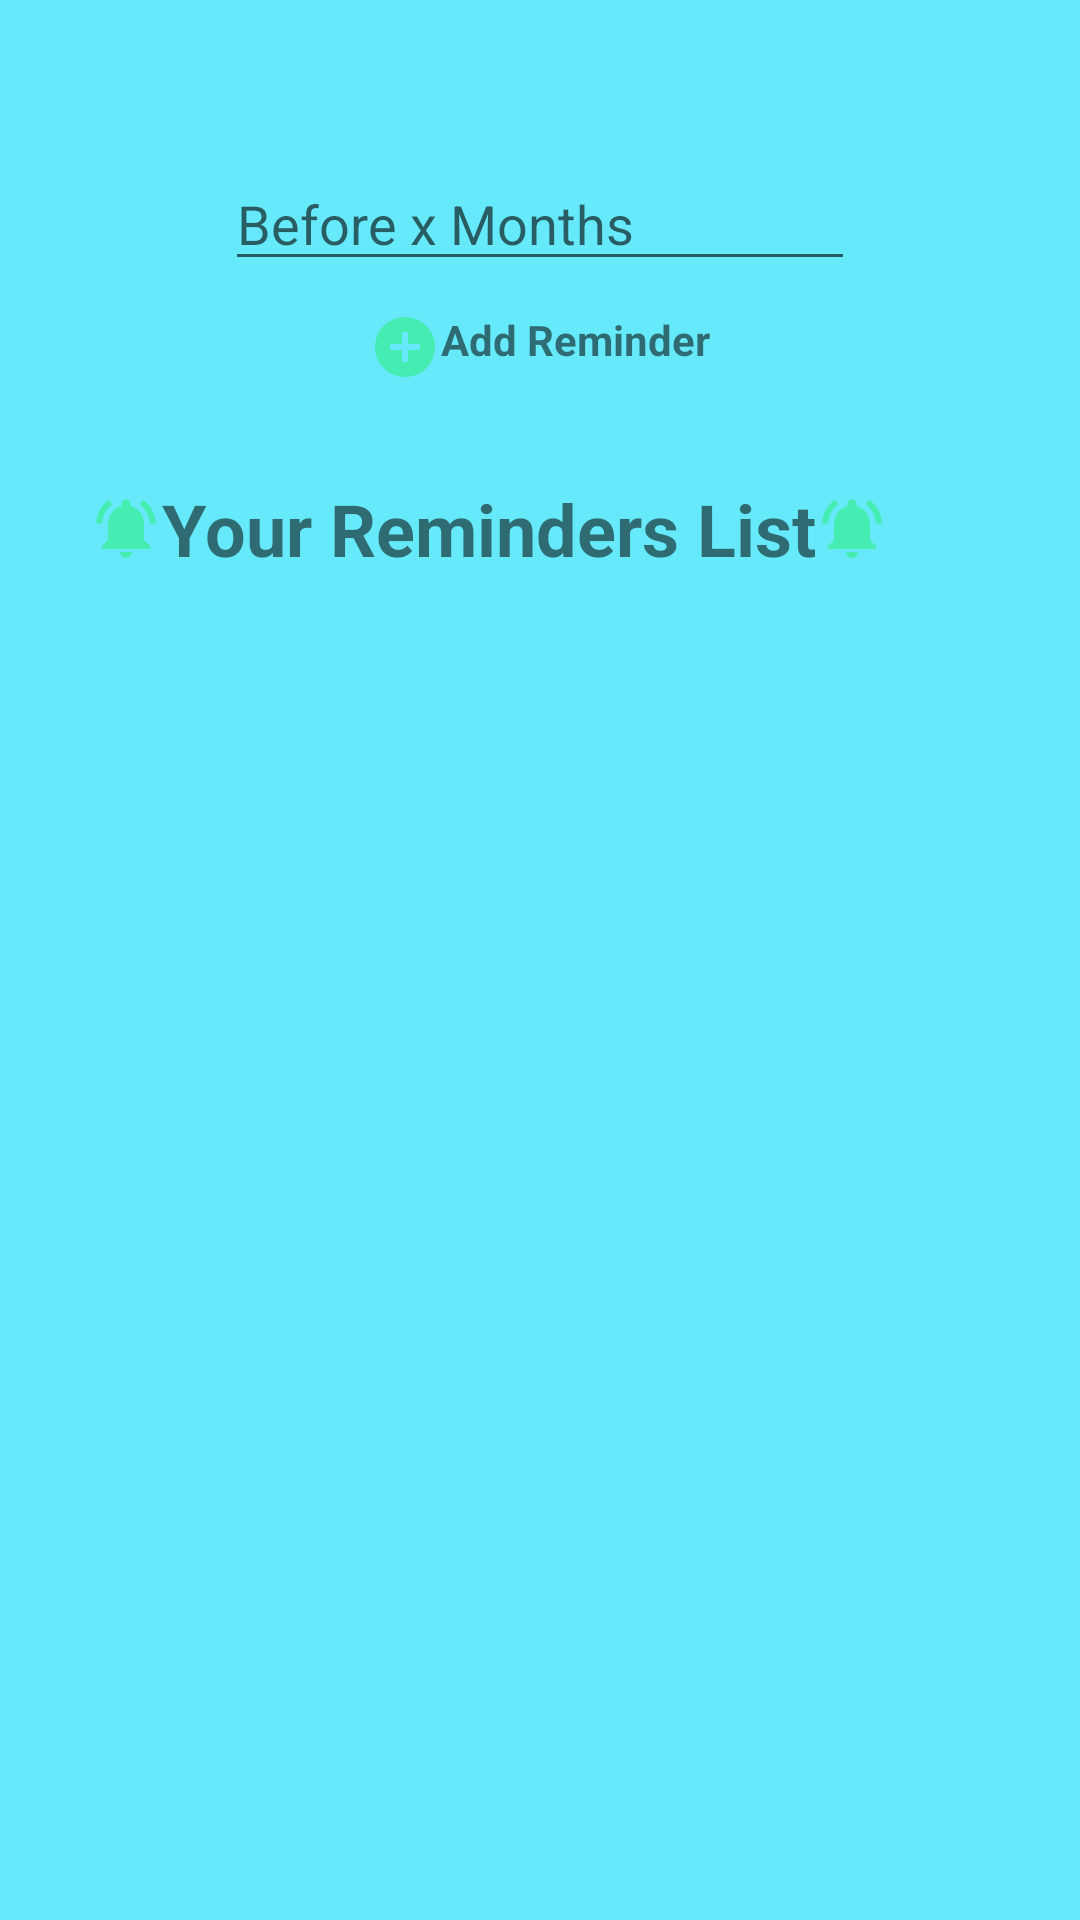

Layout XML and referenced resources for this Android screen:
<!-- AndroidManifest.xml: application theme Theme.ISencePay -->
<!-- res/layout/activity_reminders.xml -->
<?xml version="1.0" encoding="utf-8"?>
<androidx.constraintlayout.widget.ConstraintLayout xmlns:android="http://schemas.android.com/apk/res/android"
    xmlns:app="http://schemas.android.com/apk/res-auto"
    xmlns:tools="http://schemas.android.com/tools"
    android:layout_width="match_parent"
    android:layout_height="match_parent"
    android:background="@color/background"
    tools:context=".Reminders">

    <LinearLayout
        android:layout_width="match_parent"
        android:layout_height="match_parent"
        android:orientation="vertical"
        tools:layout_editor_absoluteX="178dp"
        tools:layout_editor_absoluteY="175dp">

        <LinearLayout
            android:layout_width="match_parent"
            android:layout_height="match_parent"
            android:orientation="vertical"
            android:gravity="center"
            android:layout_weight="6">


            <Spinner
                android:id="@+id/reg"
                android:layout_width="wrap_content"
                android:layout_height="wrap_content"
                android:layout_marginBottom="60px"
                android:background="@color/teal_200"
                />


            <EditText
                android:id="@+id/months"
                android:layout_width="wrap_content"
                android:layout_height="wrap_content"
                android:layout_marginBottom="10dp"
                android:ems="10"
                android:inputType="number"
                android:hint="Before x Months" />

            <TextView
                android:id="@+id/button1"
                android:layout_width="wrap_content"
                android:layout_height="wrap_content"
                android:layout_gravity="center"
                android:onClick="addNew"
                android:drawableLeft="@drawable/add"
                android:text="Add Reminder"
                android:textStyle="bold" />


        </LinearLayout>

        <LinearLayout
            android:layout_width="match_parent"
            android:layout_height="match_parent"
            android:orientation="vertical"
            android:layout_weight="2">

            <ScrollView
                android:layout_width="match_parent"
                android:layout_height="match_parent">

                <LinearLayout
                    android:id="@+id/ll"
                    android:layout_width="match_parent"
                    android:layout_height="wrap_content"
                    android:orientation="vertical">

                    <TextView
                        android:id="@+id/text"
                        android:layout_width="wrap_content"
                        android:layout_height="wrap_content"
                        android:layout_marginLeft="30dp"
                        android:drawableLeft="@drawable/bell"
                        android:drawableRight="@drawable/bell"
                        android:text="Your Reminders List"
                        android:textStyle="bold"
                        android:textSize="24dp"/>

                </LinearLayout>
            </ScrollView>
        </LinearLayout>

    </LinearLayout>

</androidx.constraintlayout.widget.ConstraintLayout>
<!-- resources referenced by this layout -->
<resources>
  <color name="background">#66E9FA</color>
  <color name="teal_200">#FF03DAC5</color>
  <!-- drawable add (drawable) -->
  <vector android:height="24dp" android:tint="#46EDB2"
      android:viewportHeight="24" android:viewportWidth="24"
      android:width="24dp" xmlns:android="http://schemas.android.com/apk/res/android">
      <path android:fillColor="@android:color/white" android:pathData="M12,2C6.48,2 2,6.48 2,12s4.48,10 10,10 10,-4.48 10,-10S17.52,2 12,2zM17,13h-4v4h-2v-4L7,13v-2h4L11,7h2v4h4v2z"/>
  </vector>
  <!-- drawable bell (drawable) -->
  <vector android:height="24dp" android:tint="#46EDB2"
      android:viewportHeight="24" android:viewportWidth="24"
      android:width="24dp" xmlns:android="http://schemas.android.com/apk/res/android">
      <path android:fillColor="@android:color/white" android:pathData="M7.58,4.08L6.15,2.65C3.75,4.48 2.17,7.3 2.03,10.5h2c0.15,-2.65 1.51,-4.97 3.55,-6.42zM19.97,10.5h2c-0.15,-3.2 -1.73,-6.02 -4.12,-7.85l-1.42,1.43c2.02,1.45 3.39,3.77 3.54,6.42zM18,11c0,-3.07 -1.64,-5.64 -4.5,-6.32L13.5,4c0,-0.83 -0.67,-1.5 -1.5,-1.5s-1.5,0.67 -1.5,1.5v0.68C7.63,5.36 6,7.92 6,11v5l-2,2v1h16v-1l-2,-2v-5zM12,22c0.14,0 0.27,-0.01 0.4,-0.04 0.65,-0.14 1.18,-0.58 1.44,-1.18 0.1,-0.24 0.15,-0.5 0.15,-0.78h-4c0.01,1.1 0.9,2 2.01,2z"/>
  </vector>
  <style name="Theme.ISencePay" parent="Theme.MaterialComponents.DayNight">
          
          <item name="colorPrimary">@color/purple_500</item>
          <item name="colorPrimaryVariant">@color/purple_700</item>
          <item name="colorOnPrimary">@color/background</item>
          
          <item name="colorSecondary">@color/teal_200</item>
          <item name="colorSecondaryVariant">@color/teal_700</item>
          <item name="colorOnSecondary">@color/black</item>
          
          <item name="android:statusBarColor" tools:targetApi="l">?attr/colorPrimaryVariant</item>
          
      </style>
  <color name="purple_500">#FF6200EE</color>
  <color name="purple_700">#FF3700B3</color>
  <color name="teal_700">#FF018786</color>
  <color name="black">#FF000000</color>
</resources>
